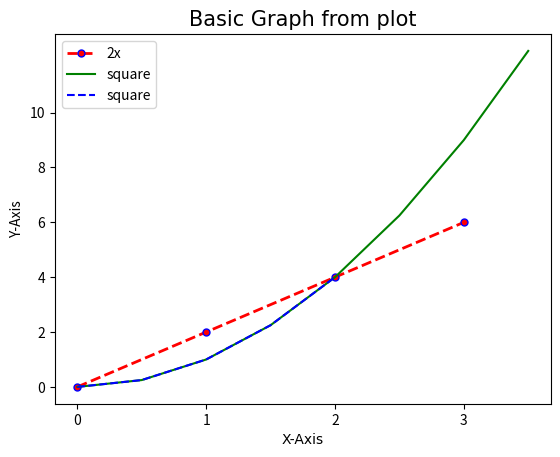

The matplotlib source for this figure:


import matplotlib.pyplot as plt 
import numpy as np 
import pandas as pd 

# #################################################################
# # resixe 
# plt.figure(figsize=(4,2), dpi=300)




#################################################################
# Basic graph 

x = [0, 1, 2, 3]
y = [0, 2, 4, 6]

plt.plot(x, y, label='2x', color='r', linewidth=2, marker='.', linestyle='--', markersize=10, markeredgecolor='blue')


# # short hand notation
# fmt = '[color][marker][line]'
# plt.plot(x, y, 'r^--', label='2x')

plt.title('Basic Graph from plot', fontdict={'fontname': 'Comic Scans MS', 'fontsize':15})

plt.xlabel('X-Axis', fontdict={'fontname':'Arial'})
plt.ylabel('Y-Axis')


# X, Y axis trickmarks (scale of the graph)
plt.xticks([0, 1, 2, 3])
plt.yticks([0, 2, 4, 6, 8, 10])

# show label in plt.plot()
plt.legend()

# plt.show()


#################################################################


x2 = np.arange(0,4,0.5)
plt.plot(x2, x2**2, 'g', label='square')

# partical ploting 
plt.plot(x2[:5], x2[:5]**2, 'b--', label='square')


plt.legend()


# # save fig 
# plt.savefig('name.png', dpi=300)



plt.show()







